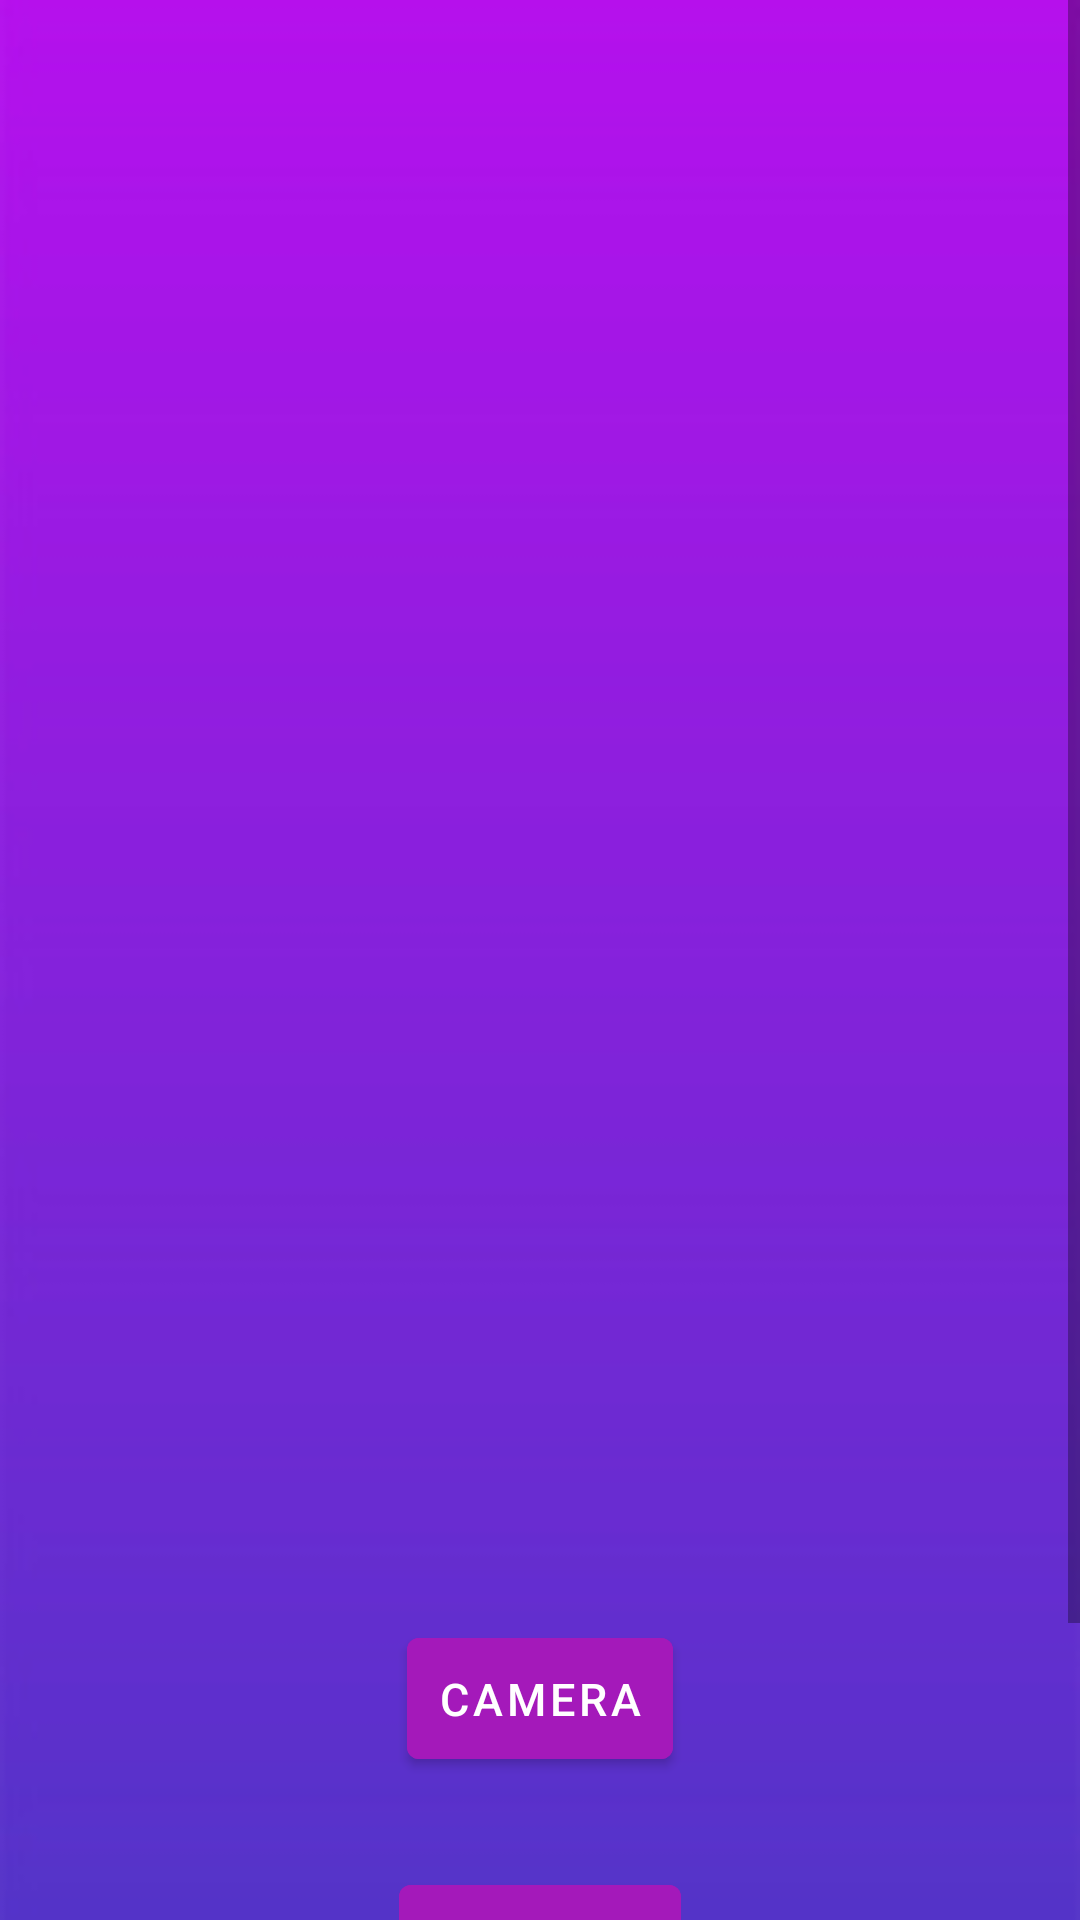

Reconstruct the res/layout file that produces this screen, plus the resources it refers to.
<!-- AndroidManifest.xml: application theme Theme.AuthApplicationV1 -->
<!-- res/layout/activity_imageview.xml -->
<?xml version="1.0" encoding="utf-8"?>
<androidx.constraintlayout.widget.ConstraintLayout xmlns:android="http://schemas.android.com/apk/res/android"
    xmlns:app="http://schemas.android.com/apk/res-auto"
    xmlns:tools="http://schemas.android.com/tools"
    android:layout_width="match_parent"
    android:layout_height="match_parent"
    tools:context=".ImageviewActivity">

    <ScrollView
        android:layout_width="match_parent"
        android:layout_height="match_parent"
        android:fillViewport="true"
        tools:layout_editor_absoluteX="-34dp"
        tools:layout_editor_absoluteY="-30dp">

        <androidx.constraintlayout.widget.ConstraintLayout
            android:layout_width="match_parent"
            android:layout_height="wrap_content"
            android:background="@drawable/background2">

            <com.google.android.material.imageview.ShapeableImageView
                android:id="@+id/imageView_imageView"
                android:layout_width="match_parent"
                android:layout_height="500dp"
                app:layout_constraintEnd_toEndOf="parent"
                app:layout_constraintStart_toStartOf="parent"
                app:layout_constraintTop_toTopOf="parent"

                android:layout_margin="10dp"
                android:scaleType="fitXY"
                />

            <com.google.android.material.button.MaterialButton
                android:id="@+id/button_clickImage"
                android:layout_width="wrap_content"
                android:layout_height="wrap_content"
                android:layout_margin="30dp"
                android:backgroundTint="#A419BA"
                android:padding="10dp"
                android:text="Camera"
                android:textColor="@color/white"
                android:textSize="15sp"
                app:layout_constraintEnd_toEndOf="@+id/imageView_imageView"
                app:layout_constraintStart_toStartOf="@+id/imageView_imageView"
                app:layout_constraintTop_toBottomOf="@+id/imageView_imageView" />

            <com.google.android.material.button.MaterialButton
                android:id="@+id/button_selactImage"
                android:layout_width="wrap_content"
                android:layout_height="wrap_content"
                android:layout_margin="30dp"
                android:backgroundTint="#A419BA"
                android:padding="10dp"
                android:text="Gallary"
                android:textColor="@color/white"
                android:textSize="15sp"
                app:layout_constraintBottom_toTopOf="@+id/button_exit"
                app:layout_constraintEnd_toEndOf="@+id/button_clickImage"
                app:layout_constraintStart_toStartOf="@+id/button_clickImage"
                app:layout_constraintTop_toBottomOf="@id/button_clickImage" />

            <com.google.android.material.button.MaterialButton
                android:id="@+id/button_exit"
                android:layout_width="wrap_content"
                android:layout_height="wrap_content"
                android:layout_margin="30dp"
                android:backgroundTint="#FF0303"
                android:padding="10dp"
                android:text="Exit"
                android:textColor="@color/white"
                android:textSize="15sp"
                app:layout_constraintEnd_toEndOf="@+id/button_selactImage"
                app:layout_constraintStart_toStartOf="@+id/button_selactImage"
                app:layout_constraintTop_toBottomOf="@+id/button_selactImage" />

        </androidx.constraintlayout.widget.ConstraintLayout>
    </ScrollView>
</androidx.constraintlayout.widget.ConstraintLayout>
<!-- resources referenced by this layout -->
<resources>
  <!-- drawable background2: png bitmap (drawable, 13151 bytes) -->
  <style name="Theme.AuthApplicationV1" parent="Theme.MaterialComponents.DayNight.NoActionBar">
          
          <item name="colorPrimary">@color/purple_500</item>
          <item name="colorPrimaryVariant">@color/purple_700</item>
          <item name="colorOnPrimary">@color/white</item>
          
          <item name="colorSecondary">@color/teal_200</item>
          <item name="colorSecondaryVariant">@color/teal_700</item>
          <item name="colorOnSecondary">#651FFF</item>
          
          <item name="android:statusBarColor">?attr/colorPrimaryVariant</item>
          
      </style>
  <!-- not gathered from this repository: default colours our renderer supplied (Android Studio template values) -->
  <color name="purple_500">#FF6200EE</color>
  <color name="purple_700">#FF3700B3</color>
  <color name="teal_200">#FF03DAC5</color>
  <color name="teal_700">#FF018786</color>
  <color name="white">#FFFFFFFF</color>
</resources>
